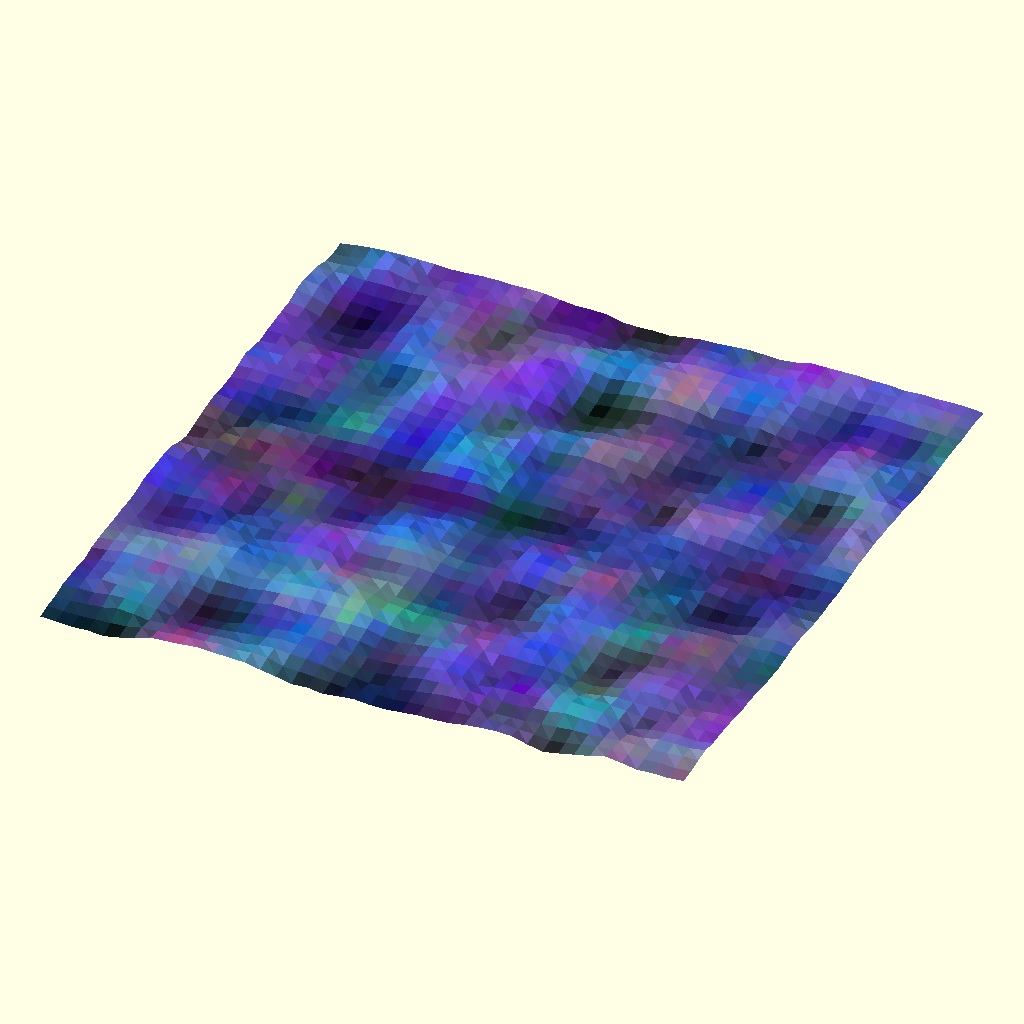
Cell 1: rendered with the file's own defaults.
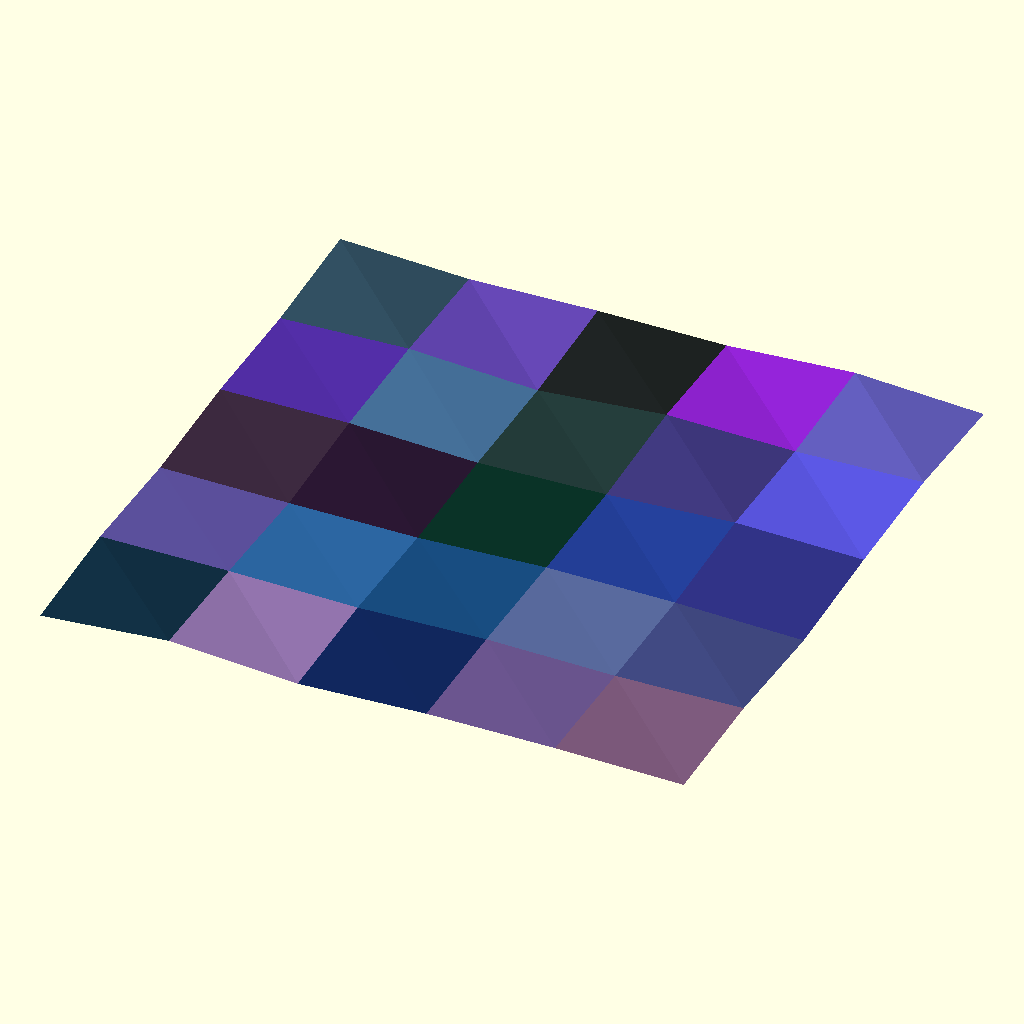
Cell 2 — step set to 10, the other parameters unchanged.
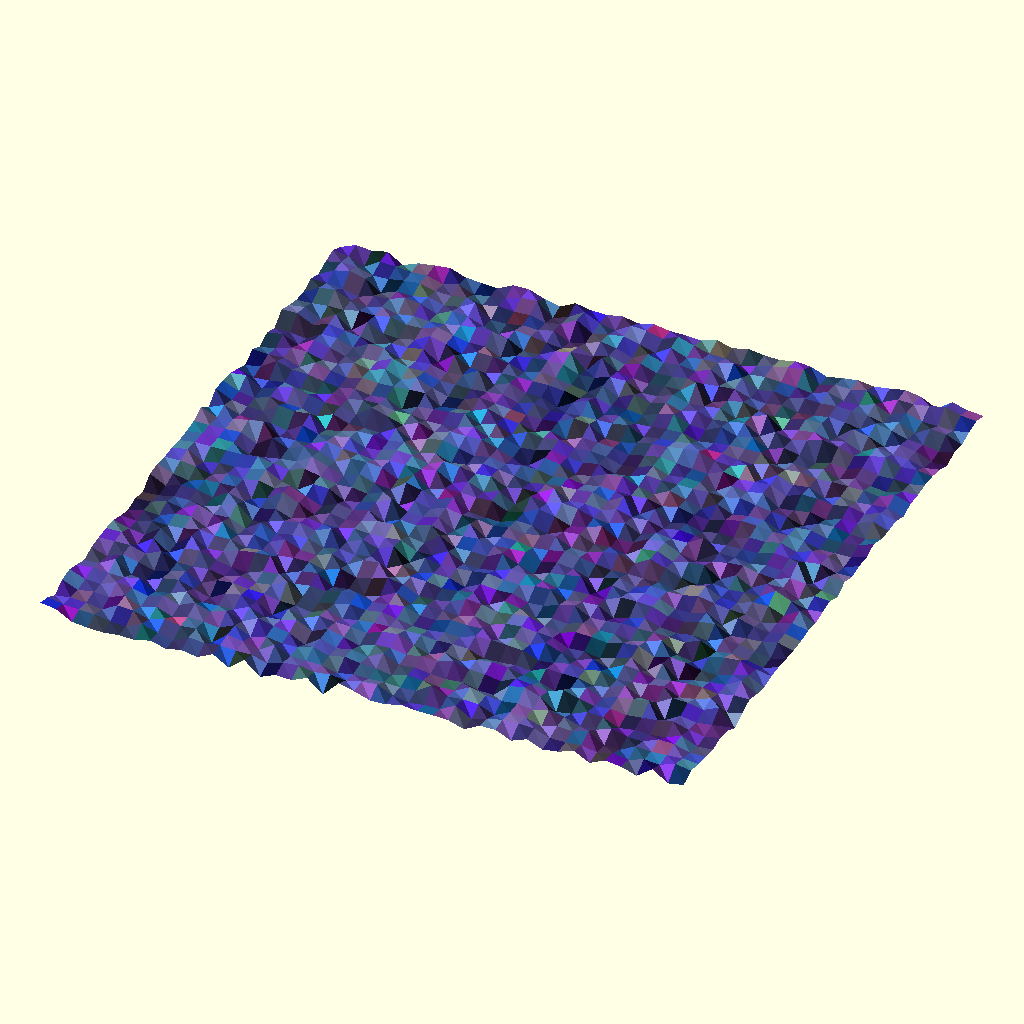
Cell 3 — iscale set to 10, the other parameters unchanged.
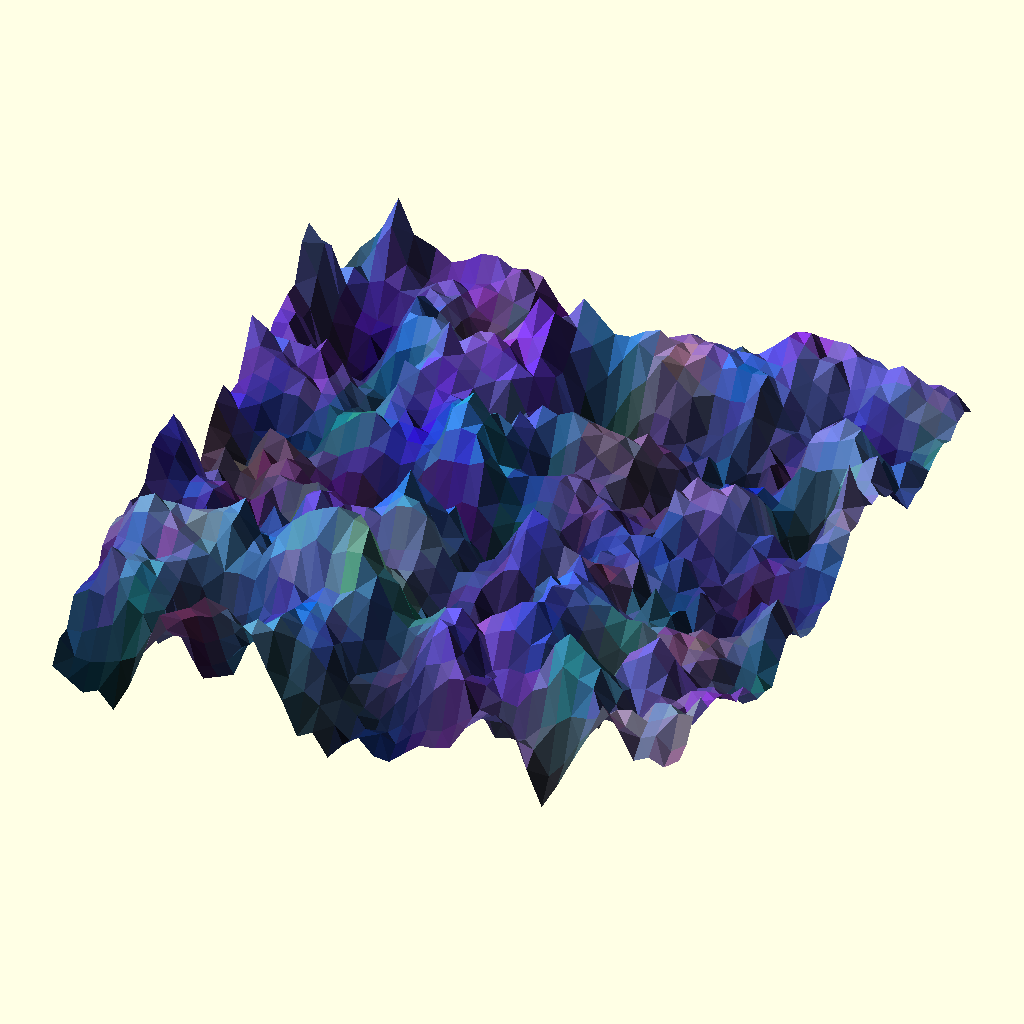
Cell 4: the same model with oscale = 10.
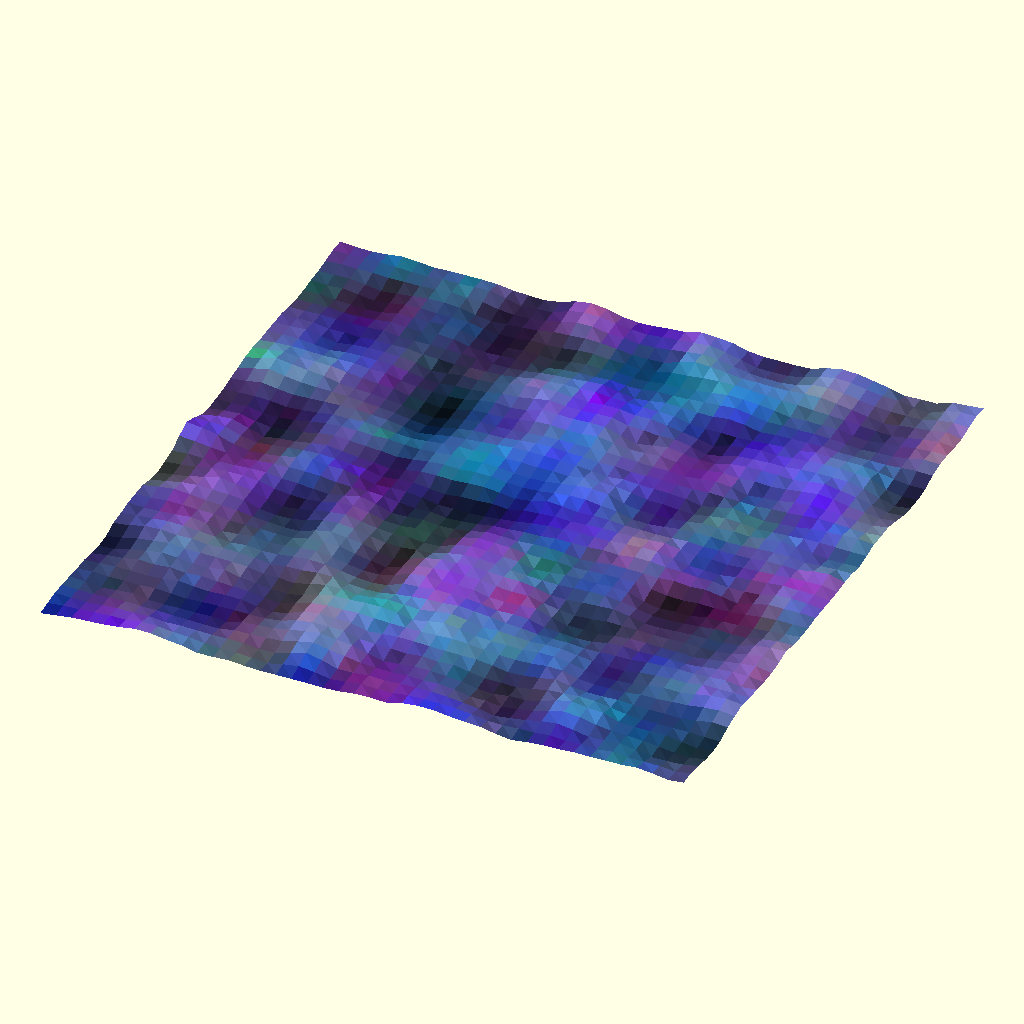
Cell 5 — Seed set to 3910, the other parameters unchanged.
All cells are drawn from the same view direction (rotation 55°, 0°, 25°, orthographic, colour scheme Cornfield), but the view is re-fitted for each cell, so position and scale can differ between cells as well as the parameter.
The OpenSCAD source (attic/Backups/NoiseLib-backup-hylt7260/NoiseLib-backup-hylt7260.scad):
//Use Noise(x,y,z,seed);
Seed=1955;
step=1;//[0.25:0.25:10]
iscale=1;//[0.1:0.1:10]
oscale=1;//[0.1:0.25:10]
for (z=[0:8: 0]){for (x=[-20:step: 20]){for (y=[-20:step: 20]){
p1=[x,y,z+Noise(x*iscale ,y*iscale ,z*iscale,Seed)*oscale];
p2=[x+step,y,z+Noise((x+step)*iscale ,y*iscale ,z*iscale,Seed)*oscale];
p3=[x+step,y+step,z+Noise((x+step)*iscale ,(y+step)*iscale ,z*iscale,Seed)*oscale];
p4=[x,y+step,z+Noise(x*iscale ,(y+step)*iscale ,z*iscale,Seed)*oscale];
color(un([
(Noise(x*iscale ,y*iscale ,z*iscale,Seed+1)),
(Noise(x*iscale ,y*iscale ,z*iscale,Seed/2)),
(Noise(x*iscale ,y*iscale ,z*iscale,Seed/3))+(20-z)/30
])*min(Noise(x*iscale ,y*iscale ,z*iscale,Seed),1))polyhedron ([p1,p2,p3,p4],[[3,2,1,0]]);
}}}
// end of demo code */

function Noise(x=1,y=1,z=1,seed=1)=let(SML=octavebalance())(Sweetnoise(x*1,y*1,z*1,seed)*SML[0]+Sweetnoise(x/2,y/2,z/2,seed)*SML[1]+Sweetnoise(x/4,y/4,z/4,seed)*SML[2]);
function lim31(l,v)=v/len3(v)*l;
function octavebalance()=lim31(1,[40,150,280]);
function len3(v)=sqrt(pow(v[0],2)+pow(v[1],2)+pow(v[2],2));

function Sweetnoise(ix,iy,iz,seed=69840)=
let(x=floor(ix),y=floor(iy),z=floor(iz))
tril(SC3(ix-floor(ix)),(SC3(iy-floor(iy))),(SC3(z-floor(iz))),
Coldnoise((x),(y),(z),seed),Coldnoise((x+1),(y),(z),seed),
Coldnoise((x),(y+1),(z),seed),Coldnoise((x),(y),(z+1),seed),
Coldnoise((x+1),(y),(z+1),seed),Coldnoise((x),(y+1),(z+1),seed),
Coldnoise((x+1),(y+1),(z),seed),Coldnoise((x+1),(y+1),(z+1),seed));


function tril(bias_x,bias_y,bias_z,V000,V100,V010,V001,V101,V011,V110,V111)=
lerp(
    lerp(
        lerp(V000,V001,bias_z),
        lerp(V010,V011,bias_z),
    bias_y
    ),
    lerp(
        lerp(V100,V101,bias_z),
        lerp(V110,V111,bias_z),
    bias_y
    )
    ,bias_x
);
function lerp(start, end, bias) = (end * bias + start * (1 - bias));


function SC3(a)=(a*a*(3-2*a));
function  Coldnoise(i1,i2,i3,seed=69940) =
 let (
v=[i1,i2,i3],
   xseed = round(rnd(1e8, -1e8, seed  + round(v.x * 1e3))),
   yseed = round(rnd(1e8, -1e8, xseed + round(v.y * 1e3))),
   zseed = round(rnd(1e8, -1e8, yseed + round(v.z * 1e3))),
   noise  =  (rnd(0, 1e8, zseed))%1)
  noise ;

 function rnd(a = 1, b = 0, s = []) = 
  s == [] ? 
   (rands(min(a, b), max(   a, b), 1)[0]) 
  : 
   (rands(min(a, b), max(a, b), 1, s)[0])
  ; 

function un(v)=v/max(len3(v),0.000001)*1;
Customizer parameters (derived from the source; name, type, default, range or options):
Seed: number, default 1955
step: number, default 1, range 0.25 to 10, step 0.25
iscale: number, default 1, range 0.1 to 10, step 0.1
oscale: number, default 1, range 0.1 to 10, step 0.25
